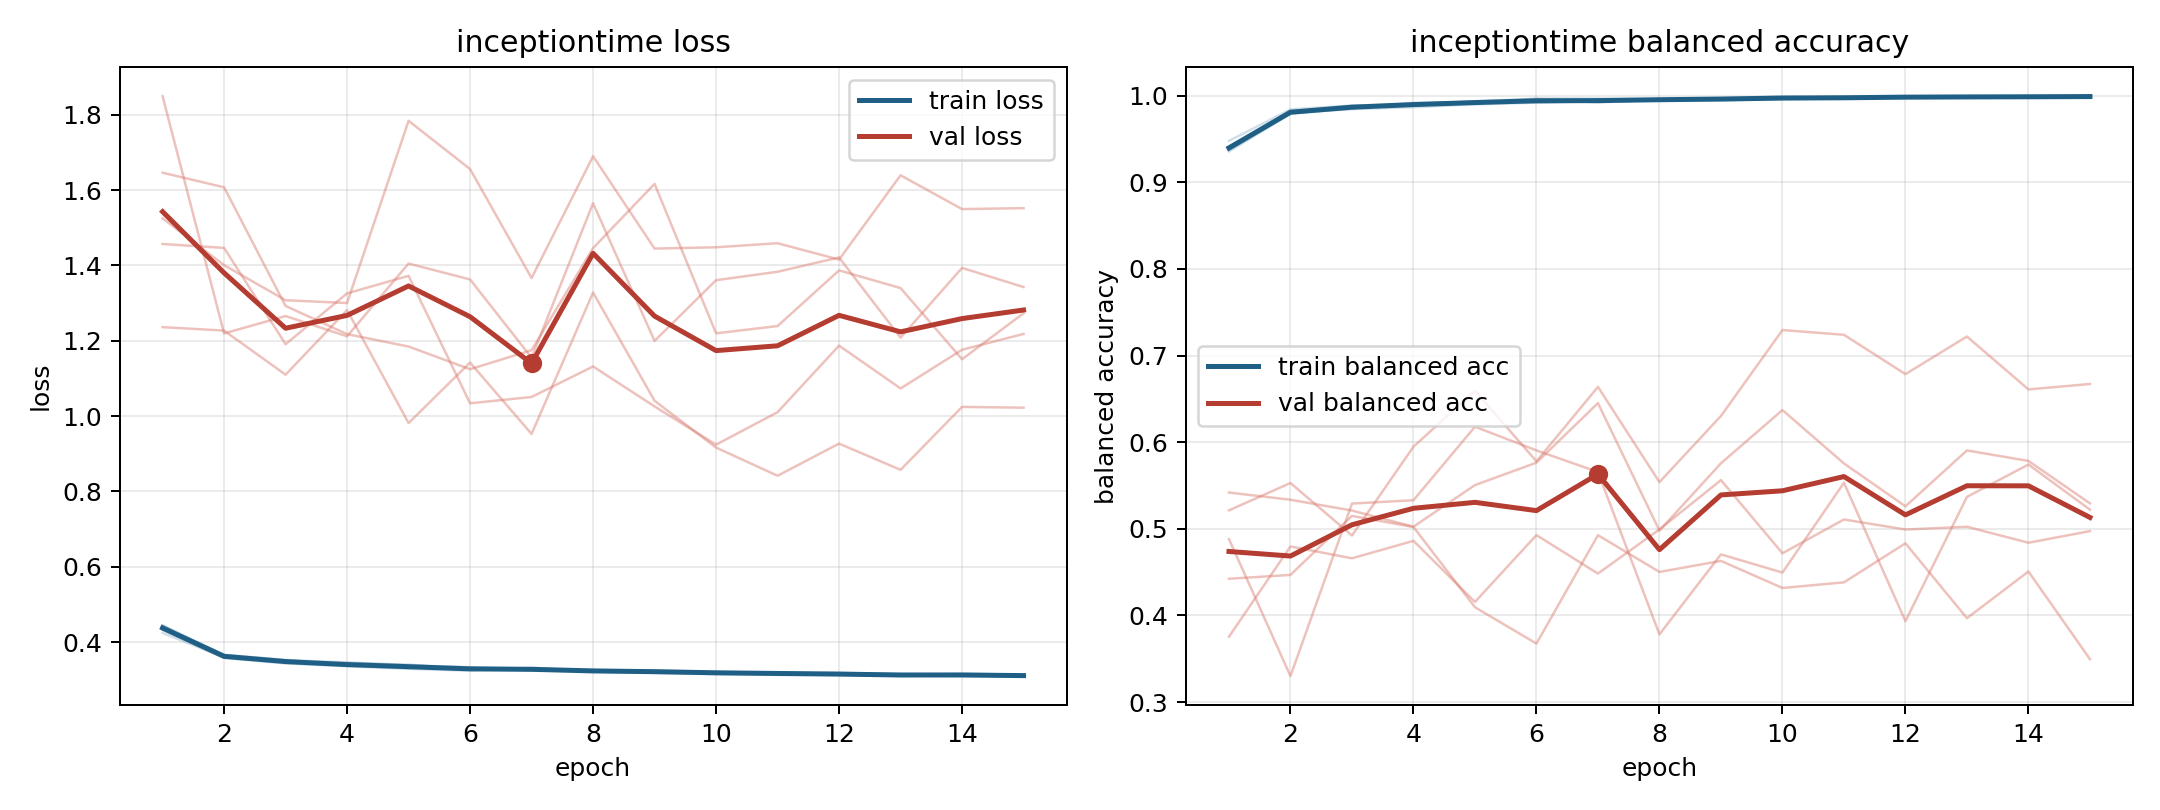

The file beside this chart, header and first rows:
model, fold, epoch, train_loss, train_balanced_accuracy, val_loss, val_balanced_accuracy
inceptiontime, 1, 1, 0.4322, 0.9406, 1.525, 0.4424
inceptiontime, 1, 2, 0.3576, 0.9817, 1.401, 0.4468
inceptiontime, 1, 3, 0.3432, 0.9883, 1.307, 0.5149
inceptiontime, 1, 4, 0.3356, 0.9902, 1.3, 0.5021
inceptiontime, 1, 5, 0.329, 0.9933, 1.784, 0.4095
inceptiontime, 1, 6, 0.324, 0.9962, 1.656, 0.3675
inceptiontime, 1, 7, 0.3318, 0.992, 1.366, 0.4926
inceptiontime, 1, 8, 0.3217, 0.9954, 1.69, 0.4502
inceptiontime, 1, 9, 0.3182, 0.9963, 1.445, 0.463
inceptiontime, 1, 10, 0.315, 0.9976, 1.448, 0.4317
inceptiontime, 1, 11, 0.3126, 0.9986, 1.459, 0.4382
inceptiontime, 1, 12, 0.314, 0.9983, 1.415, 0.4833
inceptiontime, 1, 13, 0.3099, 0.999, 1.639, 0.3968
inceptiontime, 1, 14, 0.3126, 0.9983, 1.549, 0.4507
inceptiontime, 1, 15, 0.3108, 0.9984, 1.552, 0.3496
inceptiontime, 2, 1, 0.4427, 0.9369, 1.646, 0.4882
inceptiontime, 2, 2, 0.3657, 0.9799, 1.607, 0.33
inceptiontime, 2, 3, 0.3516, 0.9844, 1.292, 0.5291
inceptiontime, 2, 4, 0.3463, 0.9866, 1.217, 0.533
inceptiontime, 2, 5, 0.3382, 0.9899, 1.185, 0.6178
inceptiontime, 2, 6, 0.3334, 0.9918, 1.124, 0.5905
inceptiontime, 2, 7, 0.3283, 0.994, 1.175, 0.5656
inceptiontime, 2, 8, 0.3255, 0.9944, 1.446, 0.3782
inceptiontime, 2, 9, 0.3242, 0.9946, 1.616, 0.4705
inceptiontime, 2, 10, 0.3212, 0.9959, 1.22, 0.4495
inceptiontime, 2, 11, 0.3162, 0.9971, 1.239, 0.5532
inceptiontime, 2, 12, 0.3132, 0.9987, 1.387, 0.3934
inceptiontime, 2, 13, 0.3136, 0.9976, 1.34, 0.5369
inceptiontime, 2, 14, 0.3132, 0.9985, 1.151, 0.5742
inceptiontime, 2, 15, 0.3096, 0.9989, 1.273, 0.5221
inceptiontime, 3, 1, 0.4241, 0.9477, 1.849, 0.3755
inceptiontime, 3, 2, 0.3594, 0.9841, 1.219, 0.4796
inceptiontime, 3, 3, 0.3471, 0.9884, 1.265, 0.466
inceptiontime, 3, 4, 0.3441, 0.9895, 1.212, 0.4861
inceptiontime, 3, 5, 0.3403, 0.991, 1.405, 0.4156
inceptiontime, 3, 6, 0.3267, 0.9966, 1.363, 0.4927
inceptiontime, 3, 7, 0.325, 0.9966, 1.155, 0.4483
inceptiontime, 3, 8, 0.325, 0.9957, 1.565, 0.4993
inceptiontime, 3, 9, 0.322, 0.9969, 1.2, 0.5562
inceptiontime, 3, 10, 0.3167, 0.9987, 1.361, 0.4718
inceptiontime, 3, 11, 0.3185, 0.9982, 1.383, 0.5108
inceptiontime, 3, 12, 0.3186, 0.9984, 1.421, 0.4992
inceptiontime, 3, 13, 0.3127, 0.9993, 1.208, 0.5024
inceptiontime, 3, 14, 0.3162, 0.9984, 1.393, 0.4839
inceptiontime, 3, 15, 0.3131, 0.9991, 1.342, 0.4973
inceptiontime, 4, 1, 0.4435, 0.9356, 1.236, 0.5213
inceptiontime, 4, 2, 0.3662, 0.9789, 1.227, 0.5529
inceptiontime, 4, 3, 0.3529, 0.9853, 1.11, 0.4923
inceptiontime, 4, 4, 0.3376, 0.9917, 1.281, 0.5947
inceptiontime, 4, 5, 0.3351, 0.9925, 0.9814, 0.6594
inceptiontime, 4, 6, 0.3288, 0.9935, 1.142, 0.5779
inceptiontime, 4, 7, 0.3256, 0.9949, 0.9525, 0.6638
inceptiontime, 4, 8, 0.3235, 0.995, 1.328, 0.5539
inceptiontime, 4, 9, 0.3222, 0.9953, 1.041, 0.6302
inceptiontime, 4, 10, 0.3195, 0.9963, 0.9163, 0.7294
inceptiontime, 4, 11, 0.3175, 0.9969, 0.8415, 0.7239
inceptiontime, 4, 12, 0.3128, 0.9983, 0.9268, 0.6785
inceptiontime, 4, 13, 0.312, 0.9987, 0.8572, 0.7219
inceptiontime, 4, 14, 0.3106, 0.9988, 1.024, 0.6609
inceptiontime, 4, 15, 0.3102, 0.9991, 1.022, 0.6672
... 15 more rows
